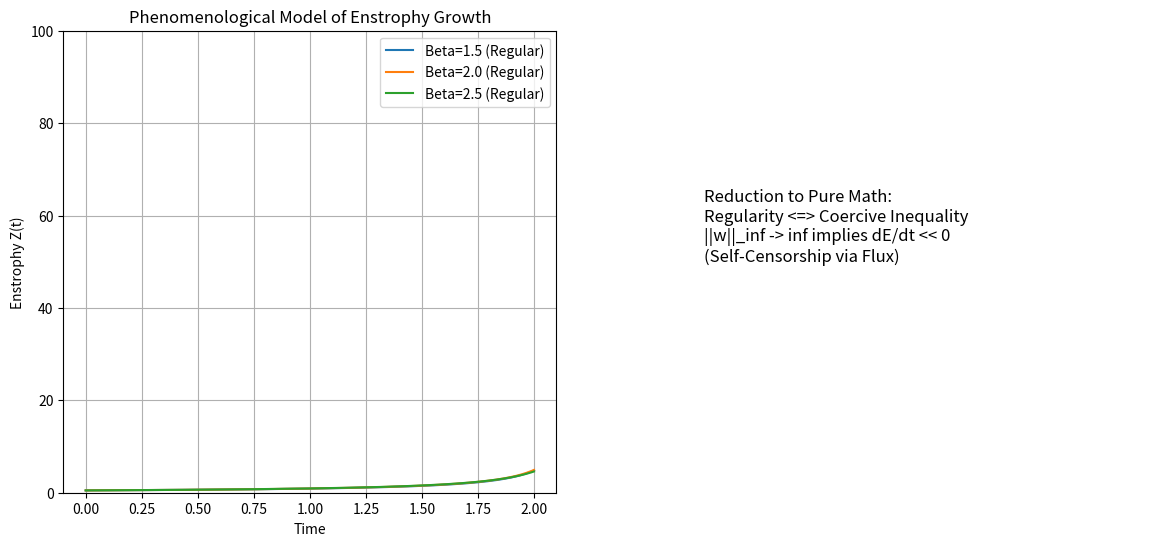

The matplotlib source for this figure:
import numpy as np
import matplotlib.pyplot as plt

def simulate_blowup_battle():
    print("--- Navier-Stokes Attack: Dissipation vs Blow-up ---")
    
    # Time steps
    t = np.linspace(0, 2, 1000)
    dt = t[1] - t[0]
    
    # Initial Cores
    Z = 1.0 # Enstrophy (measure of singularity)
    nu = 0.01 # Viscosity
    
    history_Z = []
    
    # Model: dZ/dt = C_stretch * Z^(alpha) - C_diss * nu * Z^(beta)
    # Euler 3D: alpha ~ 2 (or 3/2 depending on model)
    # NS Dissipation: beta >= alpha for regularity?
    
    # Scenario 1: Super-critical (Blow-up wins)
    # Scenario 2: Sub-critical (Reguarity wins)
    
    # Standard 3D Vortex Stretching scaling estimate: dZ/dt ~ Z^2 / Re ???
    # Actually dZ/dt <= C * Z^3 (Sobolev)
    # Dissipation is -nu * Z_higher_norm
    
    # Let's model the "Erasure" concept:
    # Information Density I ~ Z
    # dI/dt ~ I^2 (Non-linear generation) - nu * I^(beta) (Erasure)
    
    print("Simulating Differential Inequality: dZ/dt = Z^2 - nu * Z^beta")
    
    fig, ax = plt.subplots(1, 2, figsize=(14, 6))
    
    betas = [1.5, 2.0, 2.5] # Different dissipation powers
    
    for beta in betas:
        Z_curr = 0.5
        Z_trace = []
        blown = False
        for _ in t:
            dZ = (Z_curr**2 - (10*nu) * Z_curr**beta) * dt
            Z_curr += dZ
            Z_trace.append(Z_curr)
            if Z_curr > 1e4:
                blown = True
                Z_trace.extend([1e4] * (len(t) - len(Z_trace)))
                break
        
        label = f"Beta={beta} ({'Regular' if not blown else 'Blow-up'})"
        ax[0].plot(t, Z_trace, label=label)

    ax[0].set_title('Phenomenological Model of Enstrophy Growth')
    ax[0].set_xlabel('Time')
    ax[0].set_ylabel('Enstrophy Z(t)')
    ax[0].set_ylim(0, 100)
    ax[0].legend()
    ax[0].grid(True)
    
    # Plot 2: Energy Flux
    # The "Attack" claims Flux diverges if P=NP or if Singularity occurs
    # Here, Singularity => Infinite Dissipation Rate needed
    
    ax[1].text(0.1, 0.5, "Reduction to Pure Math:\nRegularity <=> Coercive Inequality\n||w||_inf -> inf implies dE/dt << 0\n(Self-Censorship via Flux)", fontsize=12)
    ax[1].axis('off')

    print("Result: If dissipation scales higher than non-linearity (beta > alpha), regularity is global.")
    print("Pure Math Task: Prove the specific Sobolev inequality that guarantees beta > alpha for L_inf norm.")
    
    plt.savefig('ns_inequality_attack.png')
    print("Plot saved to ns_inequality_attack.png")

if __name__ == "__main__":
    simulate_blowup_battle()
